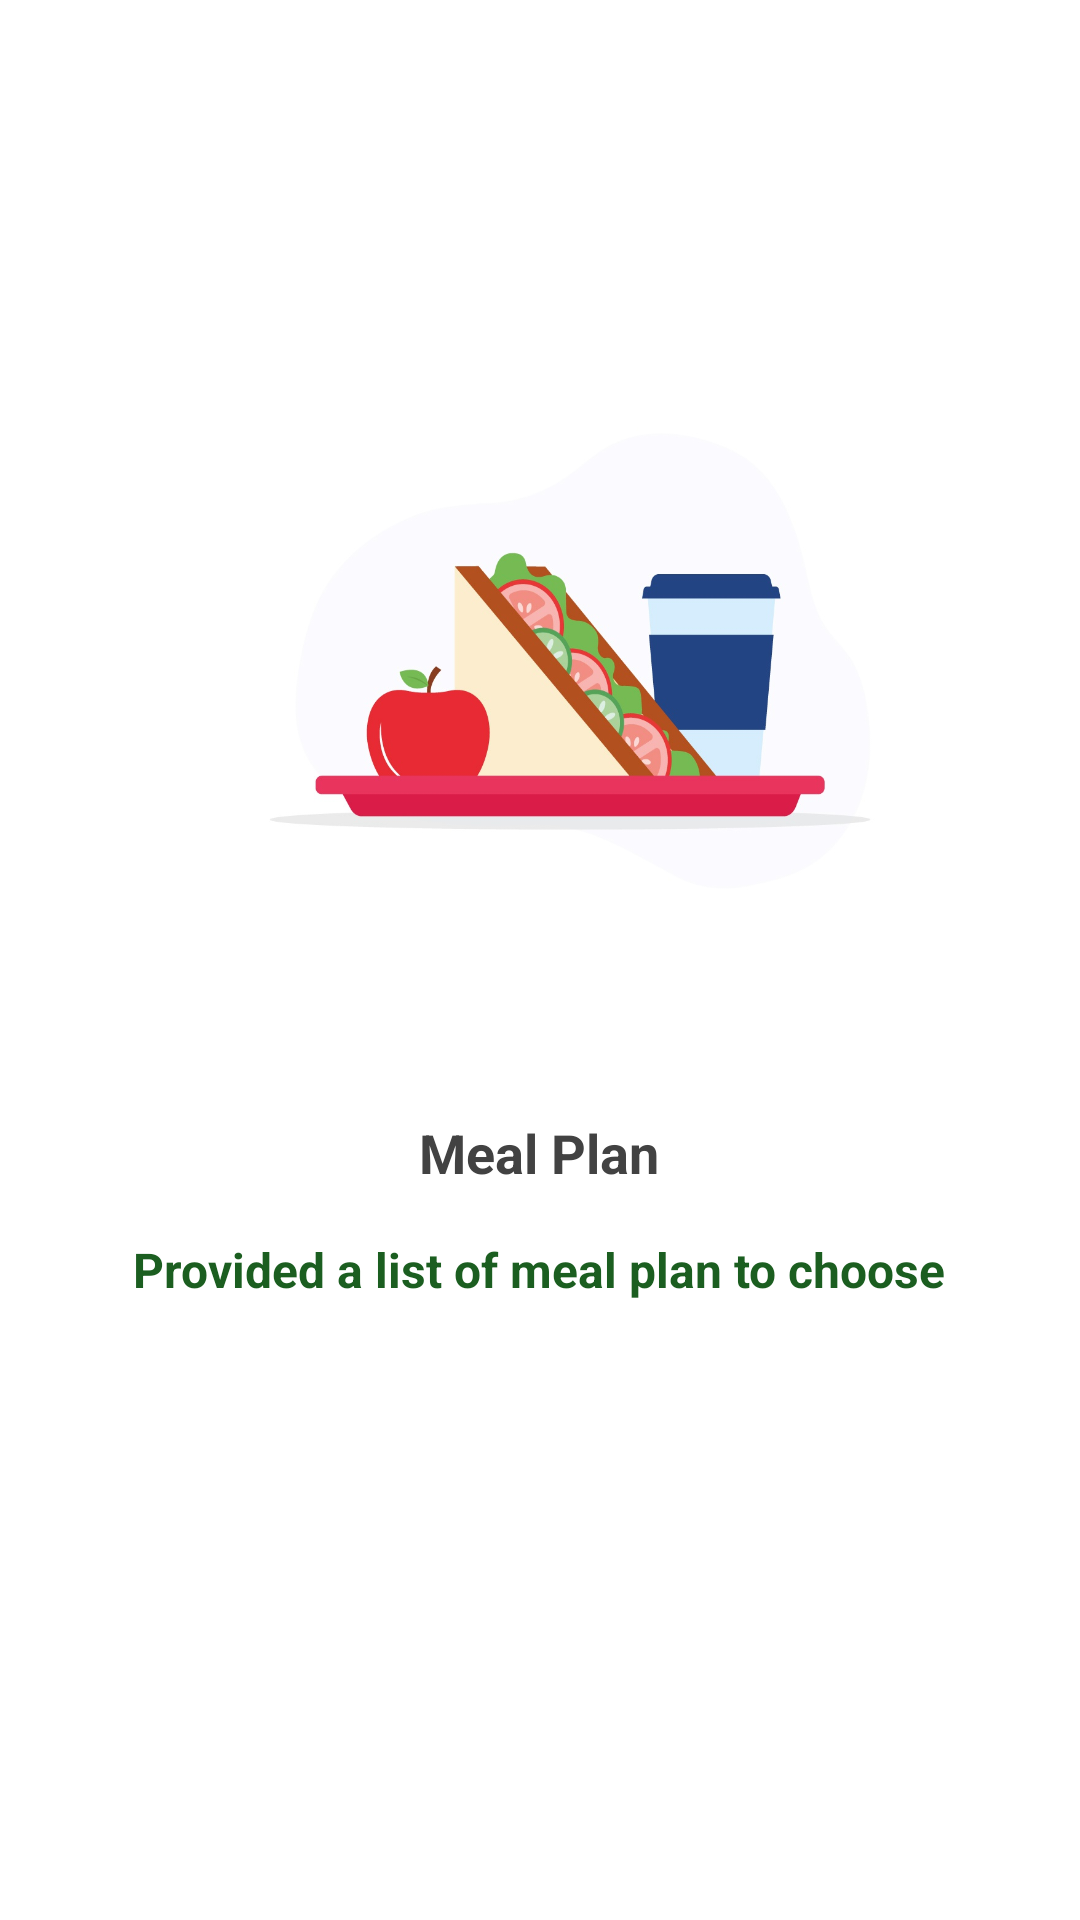

This screen was rendered from an Android layout file. Write that file and the resources it references.
<!-- AndroidManifest.xml: application theme AppTheme -->
<!-- res/layout/meal_plan_tour_page.xml -->
<?xml version="1.0" encoding="utf-8"?>
<RelativeLayout xmlns:android="http://schemas.android.com/apk/res/android"
    android:layout_width="match_parent"
    android:layout_height="match_parent"
    android:layout_gravity="center"
    android:background="@color/md_white_1000"
    android:gravity="center">

    <LinearLayout
        android:layout_width="match_parent"
        android:layout_height="match_parent"
        android:gravity="center"
        android:orientation="vertical"
        android:weightSum="6">

        <LinearLayout
            android:layout_width="match_parent"
            android:layout_height="0dp"
            android:paddingLeft="16dp"
            android:paddingRight="16dp"
            android:paddingTop="16dp"
            android:layout_marginTop="16dp"
            android:layout_gravity="bottom|center_horizontal"
            android:layout_weight="3.2"
            android:gravity="bottom|center_horizontal">

            <ImageView
                android:id="@+id/welcome_intro_photo1"
                android:layout_width="match_parent"
                android:layout_height="260dp"
                android:layout_gravity="bottom|center_horizontal"
                android:background="@drawable/meal_plan_tour_page_bg"
                android:scaleType="centerInside" />

        </LinearLayout>

        <LinearLayout
            android:layout_width="match_parent"
            android:layout_height="0dp"
            android:layout_marginTop="16dp"
            android:layout_gravity="center_horizontal|top"
            android:layout_weight="1.4"
            android:gravity="center_horizontal|top"
            android:orientation="vertical"
            android:weightSum="3">

            <LinearLayout
                android:layout_width="wrap_content"
                android:layout_height="wrap_content"
                android:gravity="center_horizontal"
                android:layout_margin="16dp"
                android:orientation="vertical">

                <TextView
                    android:id="@+id/welcome_intro_title1"
                    android:layout_width="wrap_content"
                    android:layout_height="wrap_content"
                    android:gravity="center_horizontal"
                    android:layout_gravity="center_horizontal"
                    android:text="@string/meal_plan"
                    android:textColor="@color/colorPrimary"
                    android:textSize="18sp"
                    android:textStyle="bold"/>

                <TextView
                    android:id="@+id/welcome_intro_subtitle1"
                    android:layout_width="wrap_content"
                    android:layout_height="wrap_content"
                    android:layout_marginTop="16dp"
                    android:layout_gravity="center_horizontal"
                    android:gravity="center_horizontal"
                    android:text="@string/meal_plan_moto_for_tour_page"
                    android:textColor="@color/md_green_900"
                    android:textSize="16sp"
                    android:textStyle="bold" />

            </LinearLayout>

        </LinearLayout>

        <LinearLayout
            android:layout_width="match_parent"
            android:layout_height="0dp"
            android:layout_gravity="center"
            android:layout_weight="1.4"
            android:gravity="center"
            android:orientation="vertical"
            android:weightSum="3">

        </LinearLayout>

    </LinearLayout>


</RelativeLayout>
<!-- resources referenced by this layout -->
<resources>
  <color name="colorPrimary">#424242</color>
  <color name="md_green_900">#1B5E20</color>
  <color name="md_white_1000">#ffffff</color>
  <!-- drawable meal_plan_tour_page_bg: jpg bitmap (drawable-nodpi, 56551 bytes) -->
  <string name="meal_plan">Meal Plan</string>
  <string name="meal_plan_moto_for_tour_page">Provided a list of meal plan to choose</string>
</resources>
